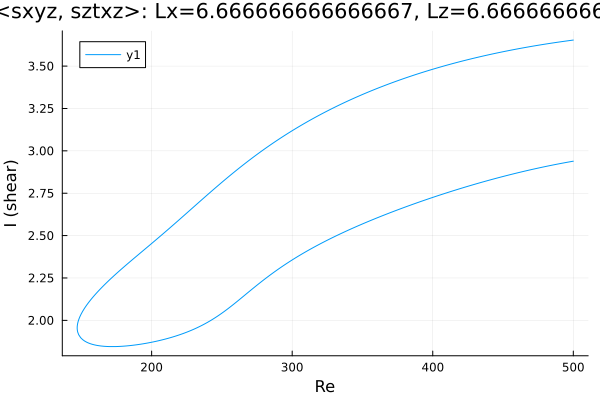

Values plotted in this chart, from the file beside it:
Re, shear
500.0, 3.654
498.7, 3.652
497.3, 3.651
495.9, 3.649
495.3, 3.648
493.9, 3.647
492.5, 3.645
491, 3.643
489.6, 3.642
488.2, 3.64
486.8, 3.638
485.4, 3.637
484, 3.635
482.6, 3.633
481.2, 3.631
479.8, 3.629
478.4, 3.627
476.9, 3.626
475.5, 3.624
474.1, 3.622
473.6, 3.621
472.2, 3.619
470.7, 3.617
469.3, 3.615
467.9, 3.613
466.5, 3.611
465.1, 3.609
463.7, 3.607
462.3, 3.604
460.8, 3.602
459.4, 3.6
458, 3.598
456.6, 3.596
455.2, 3.593
453.8, 3.591
452.4, 3.589
450.9, 3.586
449.5, 3.584
448.1, 3.582
446.7, 3.579
445.3, 3.577
443.9, 3.574
442.5, 3.572
441, 3.569
439.6, 3.566
438.2, 3.564
436.8, 3.561
435.4, 3.559
434, 3.556
432.6, 3.553
431.1, 3.55
429.7, 3.548
428.3, 3.545
426.9, 3.542
425.5, 3.539
424.1, 3.536
422.7, 3.533
421.2, 3.53
419.8, 3.527
418.4, 3.524
... 514 more rows
